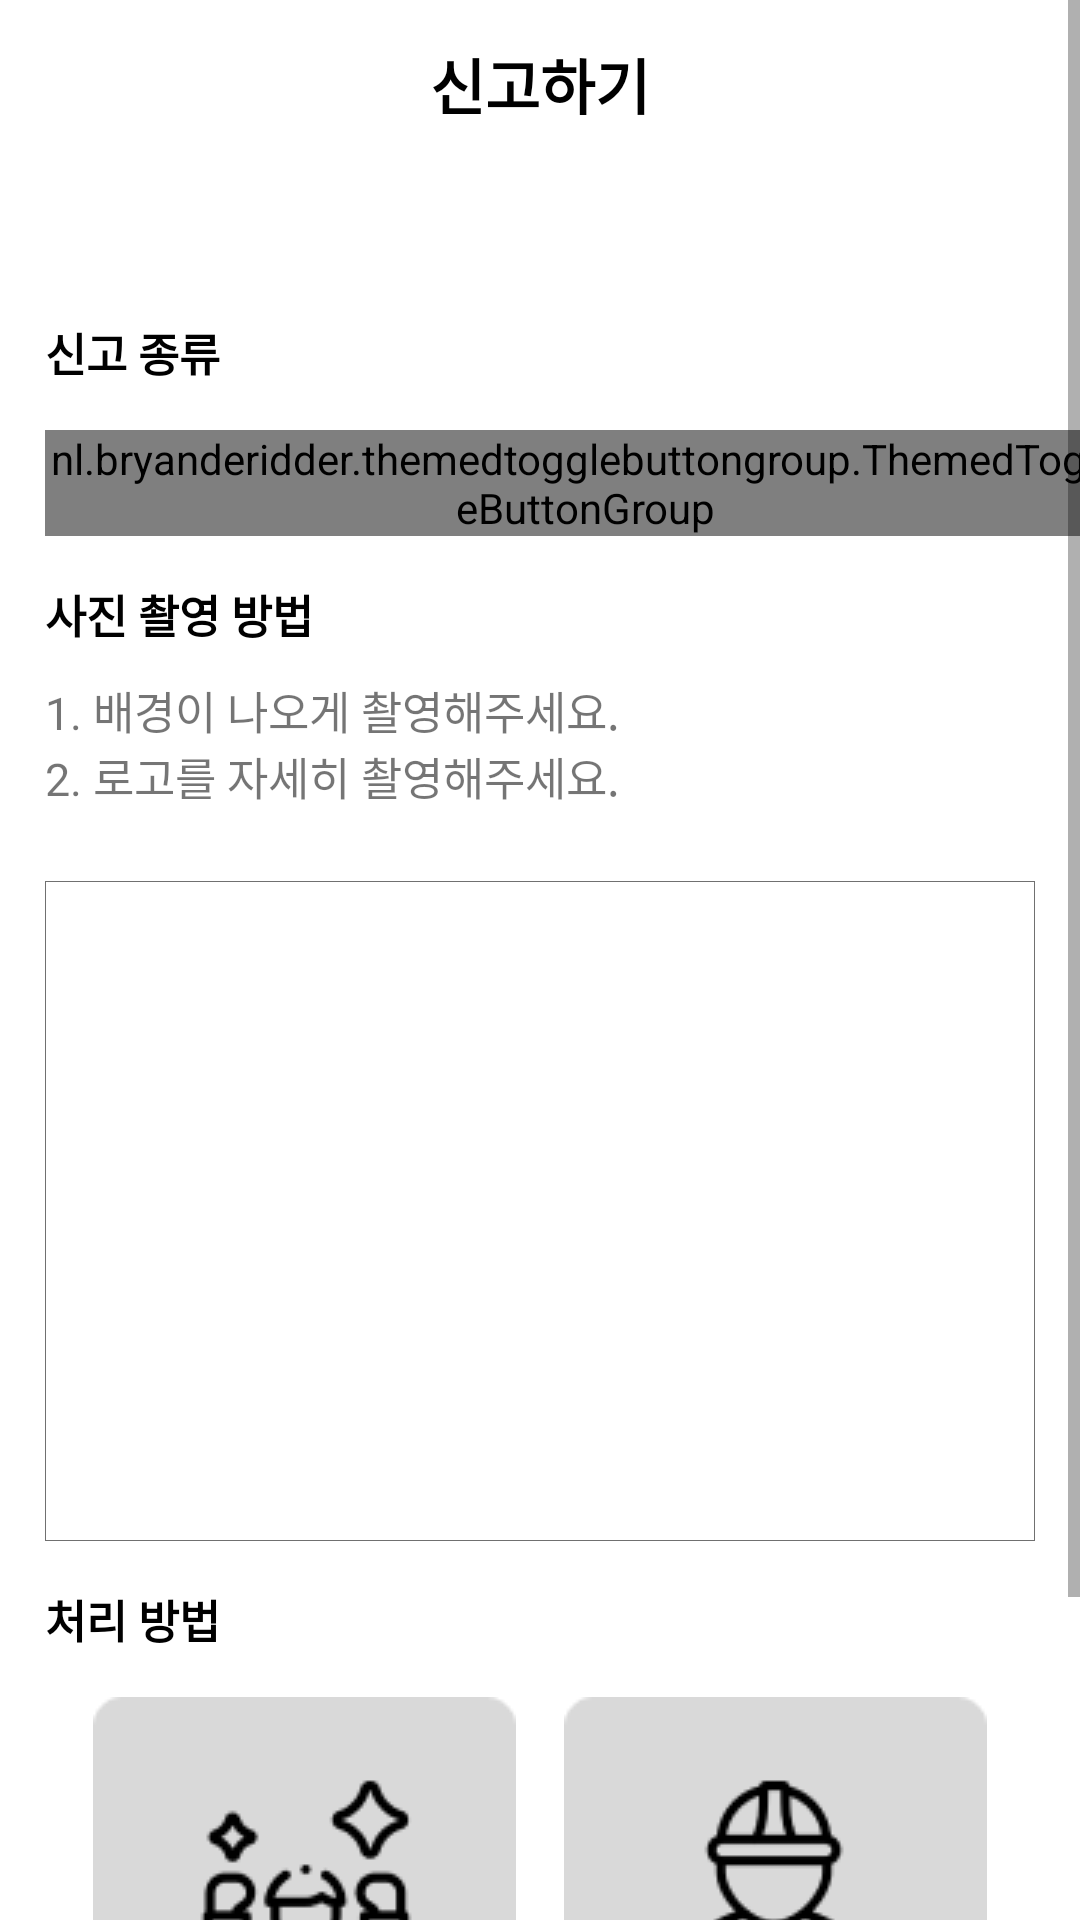

Android layout source for this screen:
<!-- AndroidManifest.xml: application theme Theme.Capstone -->
<!-- res/layout/activity_report_received.xml -->
<?xml version="1.0" encoding="utf-8"?>
<androidx.constraintlayout.widget.ConstraintLayout xmlns:android="http://schemas.android.com/apk/res/android"
    xmlns:app="http://schemas.android.com/apk/res-auto"
    xmlns:tools="http://schemas.android.com/tools"
    android:layout_width="match_parent"
    android:layout_height="match_parent"
    tools:context=".report.ReportReceivedActivity">

    <ScrollView
        android:id="@+id/scrollView"
        android:layout_width="match_parent"
        android:layout_height="0dp"
        android:overScrollMode="never"
        app:layout_constraintBottom_toBottomOf="parent"
        app:layout_constraintEnd_toEndOf="parent"
        app:layout_constraintStart_toStartOf="parent"
        app:layout_constraintTop_toTopOf="parent">

        <androidx.constraintlayout.widget.ConstraintLayout
            android:layout_width="match_parent"
            android:layout_height="wrap_content"
            android:orientation="vertical">


    <TextView
        android:id="@+id/toolBar"
        android:layout_width="match_parent"
        android:layout_height="?attr/actionBarSize"
        android:text="신고하기"
        android:gravity="center"
        android:textSize="20sp"
        android:textColor="@color/black"
        app:layout_constraintEnd_toEndOf="parent"
        app:layout_constraintStart_toStartOf="parent"
        app:layout_constraintTop_toTopOf="parent"
        android:textStyle="bold"/>


    <TextView
        android:id="@+id/nowDate"
        android:layout_width="wrap_content"
        android:layout_height="wrap_content"
        android:layout_marginStart="15dp"
        android:layout_marginTop="15dp"
        android:textColor="@color/black"
        android:textSize="15sp"
        android:textStyle="bold"
        app:layout_constraintStart_toStartOf="@+id/toolBar"
        app:layout_constraintTop_toBottomOf="@+id/toolBar"
        tools:text="신고 일시: 2022-12-11 18시 30분 33초" />

    <TextView
        android:id="@+id/categoryTextView"
        android:layout_width="wrap_content"
        android:layout_height="wrap_content"
        android:layout_marginTop="15dp"
        android:text="신고 종류"
        android:textColor="@color/black"
        android:textSize="15sp"
        android:textStyle="bold"
        app:layout_constraintStart_toStartOf="@+id/nowDate"
        app:layout_constraintTop_toBottomOf="@+id/nowDate" />

    <nl.bryanderidder.themedtogglebuttongroup.ThemedToggleButtonGroup
        android:id="@+id/category"
        android:layout_width="wrap_content"
        android:layout_height="wrap_content"
        android:layout_marginTop="15dp"
        app:justifyContent="center"
        app:layout_constraintStart_toStartOf="@+id/categoryTextView"
        app:layout_constraintTop_toBottomOf="@+id/categoryTextView"> 
        <nl.bryanderidder.themedtogglebuttongroup.ThemedButton
            android:id="@+id/btn1"
            android:layout_width="wrap_content"
            android:layout_height="38dp"
            app:toggle_text="자전거" />

        <nl.bryanderidder.themedtogglebuttongroup.ThemedButton
            android:id="@+id/btn2"
            android:layout_width="wrap_content"
            android:layout_height="38dp"
            app:toggle_text="킥보드" />
    </nl.bryanderidder.themedtogglebuttongroup.ThemedToggleButtonGroup>

    <TextView
        android:id="@+id/pictureTextVIew"
        android:layout_width="wrap_content"
        android:layout_height="wrap_content"
        android:layout_marginTop="15dp"
        android:text="사진 촬영 방법"
        android:textColor="@color/black"
        android:textSize="15sp"
        android:textStyle="bold"
        app:layout_constraintStart_toStartOf="@+id/category"
        app:layout_constraintTop_toBottomOf="@+id/category" />

    <LinearLayout
        android:id="@+id/uploadPicture"
        android:layout_width="wrap_content"
        android:layout_height="wrap_content"
        android:layout_marginTop="10dp"
        android:orientation="vertical"
        app:layout_constraintStart_toStartOf="@+id/pictureTextVIew"
        app:layout_constraintTop_toBottomOf="@+id/pictureTextVIew">

        <TextView
            android:layout_width="wrap_content"
            android:layout_height="wrap_content"
            android:text="1. 배경이 나오게 촬영해주세요."
            android:textSize="15sp" />

        <TextView
            android:layout_width="wrap_content"
            android:layout_height="wrap_content"
            android:text="2. 로고를 자세히 촬영해주세요."
            android:textSize="15sp" />
    </LinearLayout>

    <ImageView
        android:id="@+id/imageView"
        android:layout_width="0dp"
        android:layout_height="220dp"
        android:layout_marginStart="15dp"
        android:layout_marginTop="24dp"
        android:layout_marginEnd="15dp"
        android:scaleType="centerCrop"
        android:background="@drawable/photo"
        app:layout_constraintEnd_toEndOf="parent"
        app:layout_constraintStart_toStartOf="parent"
        app:layout_constraintTop_toBottomOf="@id/uploadPicture" />

    <ImageView
        android:id="@+id/camera"
        android:layout_width="wrap_content"
        android:layout_height="wrap_content"
        android:src="@drawable/ic_baseline_add_a_photo_24"
        app:layout_constraintTop_toTopOf="@+id/imageView"
        android:layout_marginTop="15dp"
        android:layout_marginEnd="15dp"
        app:layout_constraintEnd_toEndOf="@+id/imageView"/>

    <TextView
        android:id="@+id/doneTextView"
        android:layout_width="wrap_content"
        android:layout_height="wrap_content"
        android:layout_marginTop="15dp"
        android:text="처리 방법"
        android:textColor="@color/black"
        android:textSize="15sp"
        android:textStyle="bold"
        app:layout_constraintStart_toStartOf="@+id/imageView"
        app:layout_constraintTop_toBottomOf="@+id/imageView" />


        <LinearLayout
            android:layout_width="match_parent"
            android:layout_height="wrap_content"
            app:layout_constraintStart_toStartOf="parent"
            app:layout_constraintEnd_toEndOf="parent"
            app:layout_constraintTop_toBottomOf="@+id/doneTextView"
            app:layout_constraintBottom_toBottomOf="parent"
            android:layout_margin="15dp"
            android:orientation="horizontal">
            <View
                android:layout_width="0dp"
                android:layout_height="wrap_content"
                android:layout_weight="1"/>
            <ImageView
                android:id="@+id/donSelf"
                android:layout_width="wrap_content"
                android:layout_height="wrap_content"
                android:src="@drawable/self"/>

            <View
                android:layout_width="0dp"
                android:layout_height="wrap_content"
                android:layout_weight="1"/>

            <ImageView
                android:id="@+id/doneMove"
                android:layout_width="wrap_content"
                android:layout_height="wrap_content"
                android:src="@drawable/move"/>
            <View
                android:layout_width="0dp"
                android:layout_height="wrap_content"
                android:layout_weight="1"/>
        </LinearLayout>

        </androidx.constraintlayout.widget.ConstraintLayout>
    </ScrollView>
</androidx.constraintlayout.widget.ConstraintLayout>
<!-- resources referenced by this layout -->
<resources>
  <color name="black">#FF000000</color>
  <!-- drawable move: png bitmap (drawable, 5707 bytes) -->
  <!-- drawable photo (drawable) -->
  <shape xmlns:android="http://schemas.android.com/apk/res/android" >
  
      <solid android:color="@color/white" />
  
      <stroke
          android:width="0.2dp"
          android:color="#707070" />
  
  </shape>
  <!-- drawable self: png bitmap (drawable, 4845 bytes) -->
  <style name="Theme.Capstone" parent="Theme.MaterialComponents.DayNight.DarkActionBar">
          
          <item name="colorPrimary">@color/purple_500</item>
          <item name="colorPrimaryVariant">@color/purple_700</item>
          <item name="colorOnPrimary">@color/white</item>
          
          <item name="colorSecondary">@color/teal_200</item>
          <item name="colorSecondaryVariant">@color/teal_700</item>
          <item name="colorOnSecondary">@color/black</item>
          
          <item name="android:statusBarColor" tools:targetApi="l">?attr/colorPrimaryVariant</item>
          
          <item name="windowActionBar">false</item>
          <item name="windowNoTitle">true</item>
  
      </style>
  <color name="white">#FFFFFFFF</color>
  <color name="purple_500">#FF6200EE</color>
  <color name="purple_700">#FF3700B3</color>
  <color name="teal_200">#FF03DAC5</color>
  <color name="teal_700">#FF018786</color>
</resources>
